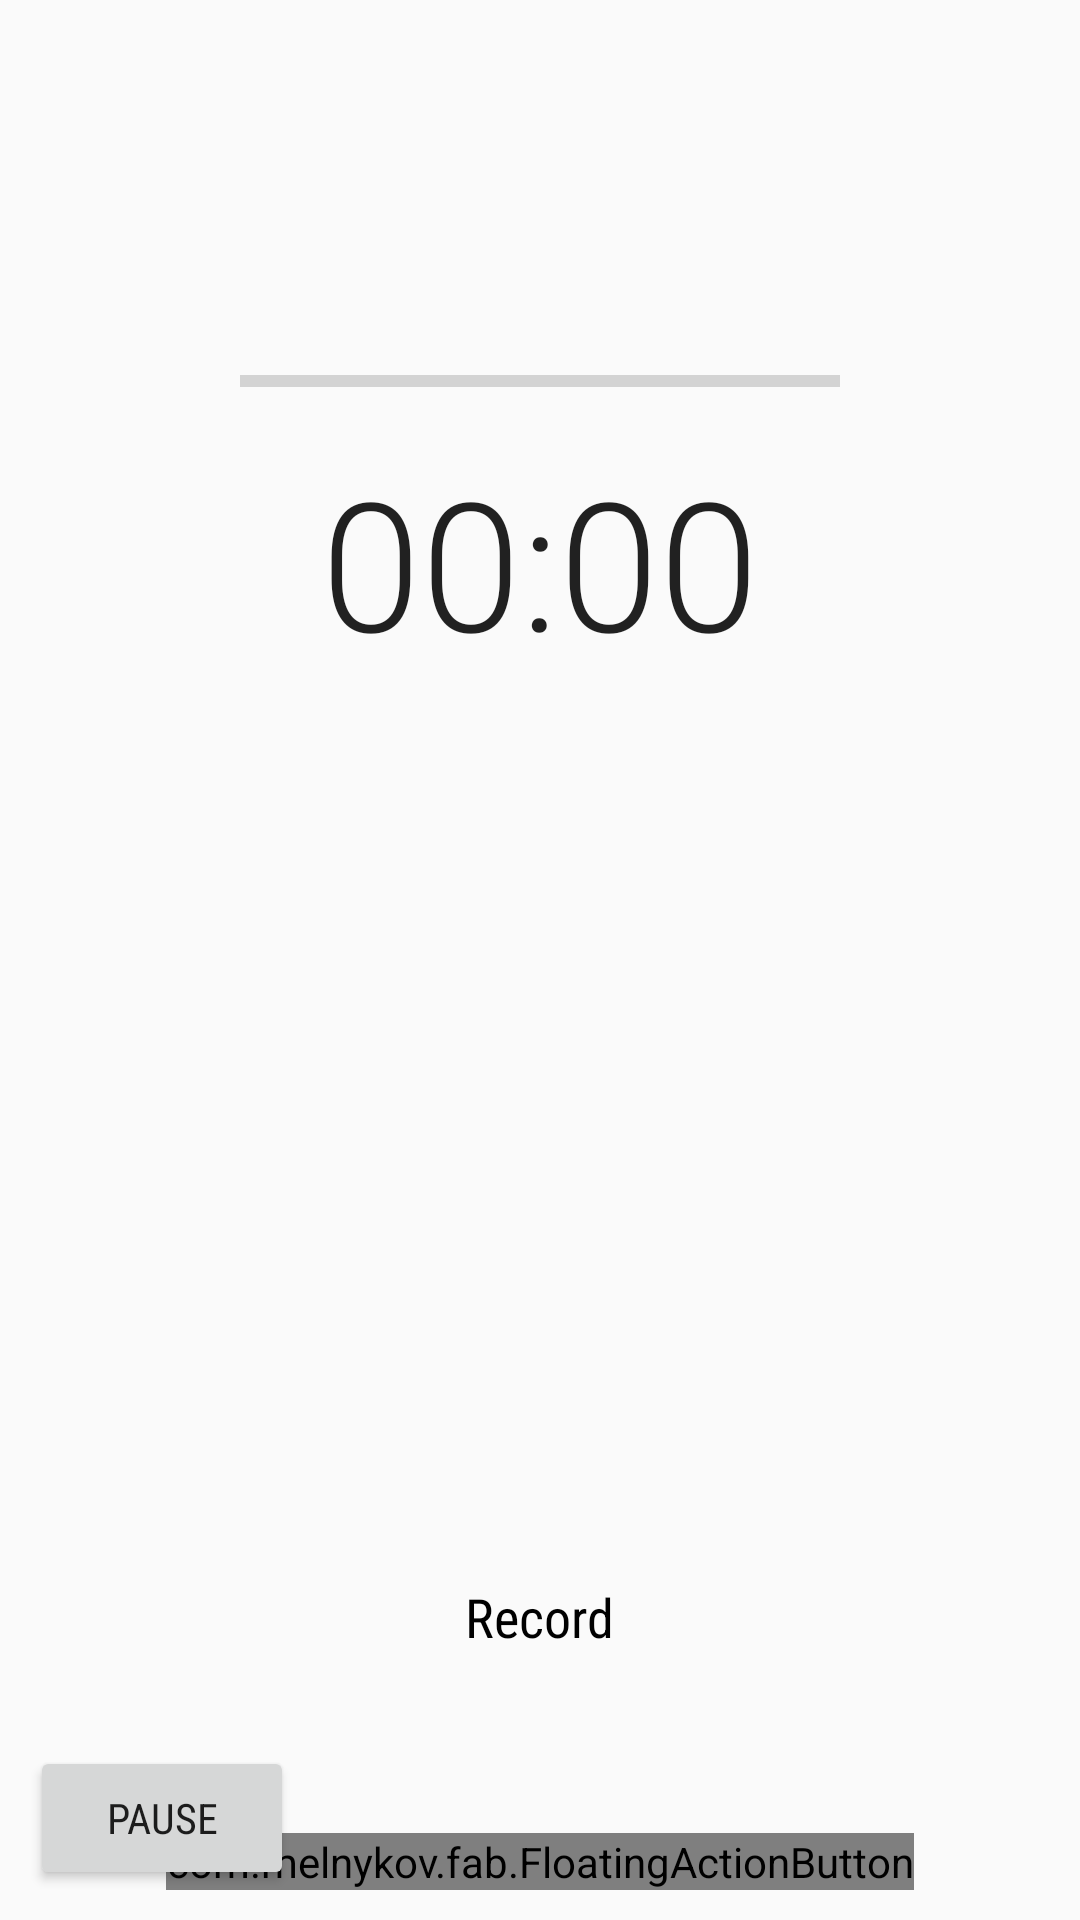

Produce the Android XML layout that renders to this screen, including the resource entries it uses.
<!-- AndroidManifest.xml: application theme Theme.Recording -->
<!-- res/layout/fragment_record.xml -->
<?xml version="1.0" encoding="utf-8"?>
<RelativeLayout xmlns:android="http://schemas.android.com/apk/res/android"
    xmlns:app="http://schemas.android.com/apk/res-auto"
    android:layout_width="match_parent"
    android:layout_height="match_parent">

    <com.melnykov.fab.FloatingActionButton
        android:layout_width="wrap_content"
        android:layout_height="wrap_content"
        android:layout_alignParentBottom="true"
        android:id="@+id/btnRecord"
        android:layout_centerHorizontal="true"
        android:layout_marginBottom="10dp"
        android:src="@drawable/ic_white_mic"
        app:fab_colorNormal="@color/purple_500" />

    <Chronometer
        android:id="@+id/chronometer"
        android:layout_width="wrap_content"
        android:layout_height="wrap_content"
        android:layout_alignBottom="@+id/recordProgressBar"
        android:layout_centerHorizontal="true"
        android:fontFamily="sans-serif-light"
        android:textSize="60sp" />

    <ProgressBar
        android:id="@+id/recordProgressBar"
        style="?android:attr/progressBarStyleHorizontal"
        android:layout_width="200dp"
        android:layout_height="200dp"
        android:layout_alignParentTop="true"
        android:layout_centerHorizontal="true"
        android:layout_marginTop="27dp"
        android:indeterminate="false"
        android:max="100"
        android:progress="0" />

    <Button
        android:id="@+id/btnPause"
        android:layout_width="wrap_content"
        android:layout_height="wrap_content"
        android:layout_alignParentStart="true"
        android:layout_alignParentBottom="true"
        android:layout_marginBottom="10dp"
        android:layout_marginStart="10dp"
        android:text="Pause"
        android:fontFamily="sans-serif-condensed"
        android:textAllCaps="true" />

<TextView
    android:layout_width="wrap_content"
    android:id="@+id/recording_status"
    android:text="Record"
    android:textSize="18sp"
    android:textColor="#000000"
    android:fontFamily="sans-serif-condensed"
    android:layout_above="@+id/btnRecord"
android:layout_centerHorizontal="true"
    android:layout_marginBottom="60dp"

    android:layout_height="wrap_content"/>
</RelativeLayout>
<!-- resources referenced by this layout -->
<resources>
  <style name="Theme.Recording" parent="Theme.AppCompat.Light.NoActionBar">
          
          <item name="colorPrimary">@color/purple_500</item>
          <item name="colorPrimaryVariant">@color/purple_700</item>
          <item name="colorOnPrimary">@color/white</item>
          
          <item name="colorSecondary">@color/teal_200</item>
          <item name="colorSecondaryVariant">@color/teal_700</item>
          <item name="colorOnSecondary">@color/black</item>
          
          <item name="android:statusBarColor" tools:targetApi="l">?attr/colorPrimaryVariant</item>
          
      </style>
  <!-- not gathered from this repository: default colours our renderer supplied (Android Studio template values) -->
  <color name="purple_500">#FF6200EE</color>
  <color name="purple_700">#FF3700B3</color>
  <color name="teal_200">#FF03DAC5</color>
  <color name="teal_700">#FF018786</color>
  <color name="black">#FF000000</color>
  <color name="white">#FFFFFFFF</color>
</resources>
